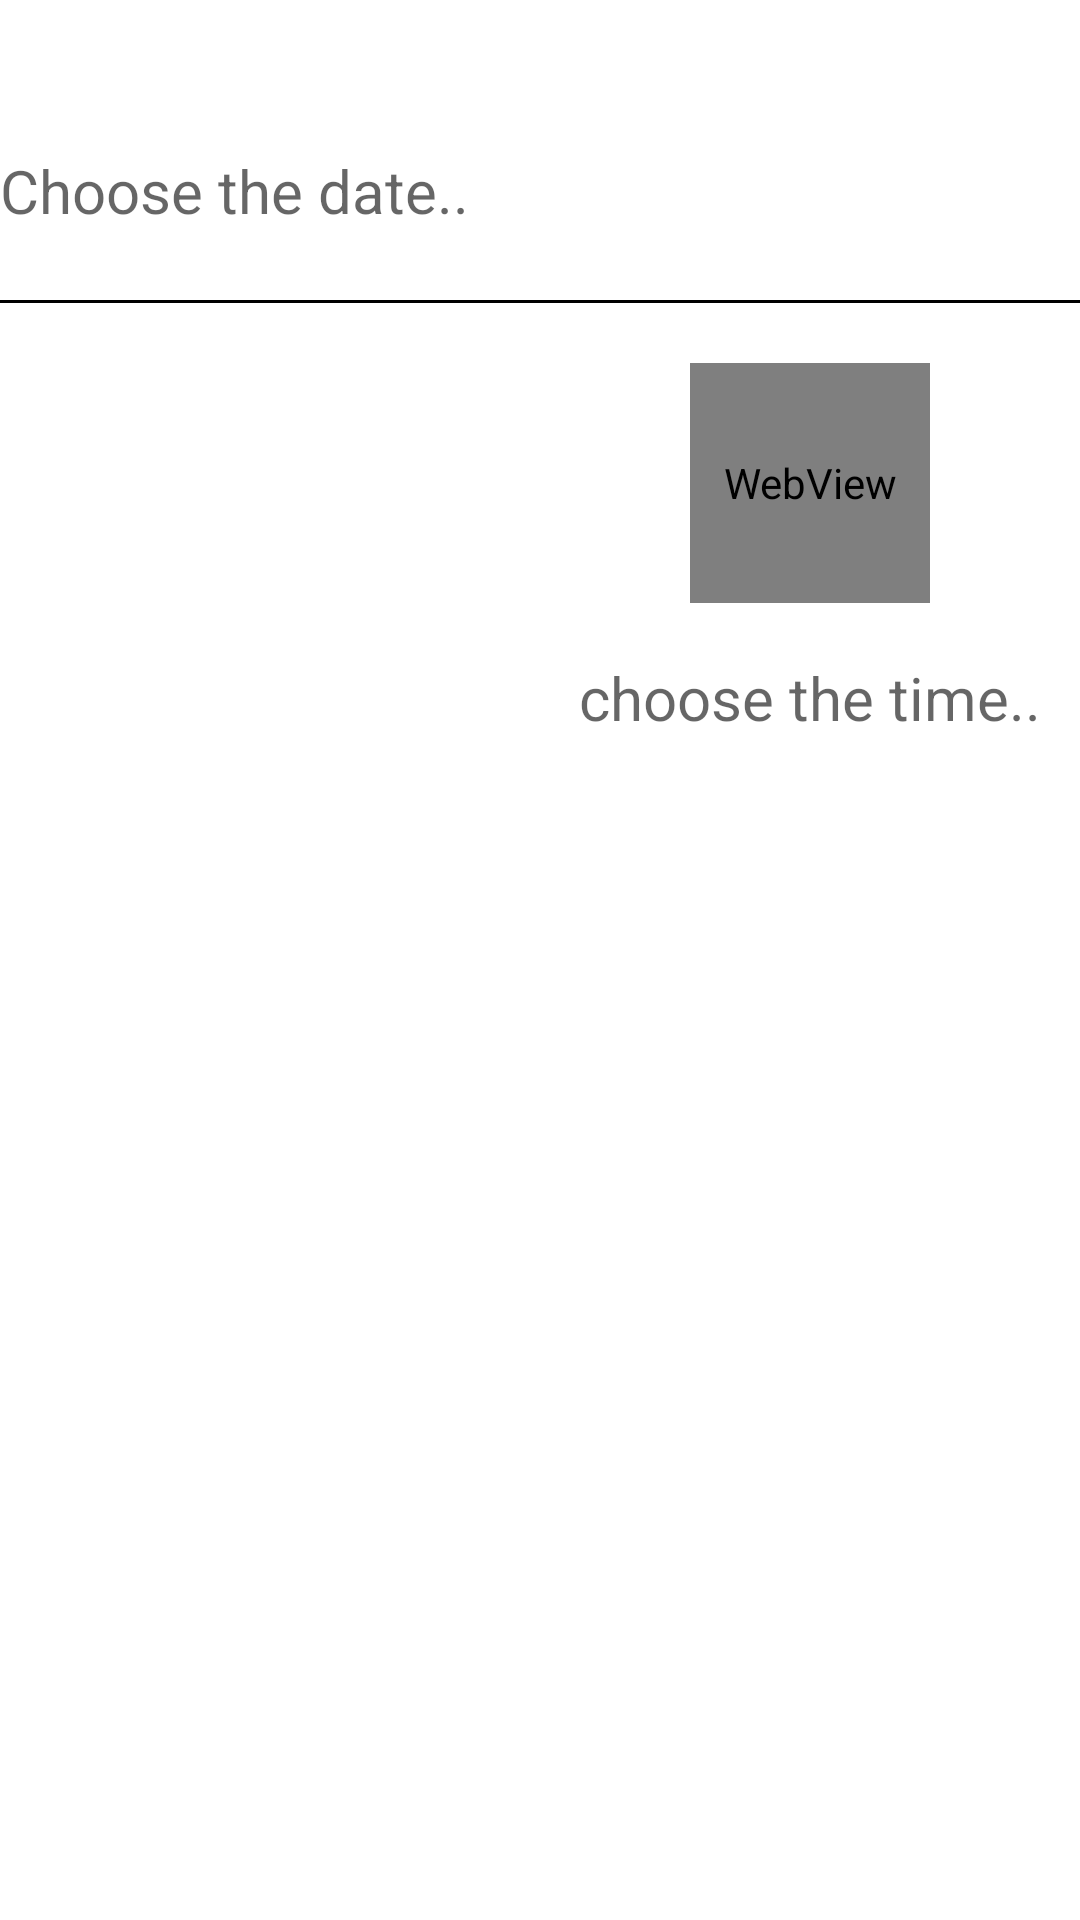

The Android layout XML behind this screen, and the referenced resources:
<!-- AndroidManifest.xml: application theme Theme.MpTourism -->
<!-- res/layout/activity_date_time_picker.xml -->
<?xml version="1.0" encoding="utf-8"?>
<RelativeLayout xmlns:android="http://schemas.android.com/apk/res/android"
    xmlns:app="http://schemas.android.com/apk/res-auto"
    xmlns:tools="http://schemas.android.com/tools"
    android:layout_width="match_parent"
    android:layout_height="match_parent"

    tools:context=".DateTimePicker">


    <ImageView
        android:id="@+id/datePicker"
        android:layout_width="50dp"
        android:layout_height="50dp"
        android:src="@drawable/cal_logo"

        >

    </ImageView>

    <TextView
        android:id="@+id/showDate"
        android:layout_width="wrap_content"
        android:layout_height="50dp"
        android:hint="Choose the date.."
        android:textSize="20sp"
        android:layout_below="@id/datePicker"
        >

    </TextView>
    <View
        android:id="@+id/viewLine"
        android:layout_width="match_parent"
        android:layout_height="1dp"
        android:layout_below="@id/showDate"
        android:background="@color/black"
        ></View>

    <WebView
        android:id="@+id/webvidew"
        android:layout_width="80dp"
        android:layout_height="80dp"
        android:layout_below="@+id/viewLine"
        android:layout_marginTop="20dp"
        android:layout_marginRight="50dp"
        android:layout_alignParentRight="true"

        />


    <TextView
        android:id="@+id/showTime"
        android:layout_width="wrap_content"
        android:layout_height="wrap_content"
        android:layout_below="@id/webvidew"
        android:layout_alignParentRight="true"
        android:layout_marginTop="18dp"
        android:layout_marginRight="13dp"
        android:hint="choose the time.."
        android:textSize="20sp">

    </TextView>

</RelativeLayout>
<!-- resources referenced by this layout -->
<resources>
  <style name="Theme.MpTourism" parent="Theme.MaterialComponents.DayNight.NoActionBar">
          
          <item name="colorPrimary">@color/purple_500</item>
          <item name="colorPrimaryVariant">@color/purple_700</item>
          <item name="colorOnPrimary">@color/white</item>
          
          <item name="colorSecondary">@color/teal_200</item>
          <item name="colorSecondaryVariant">@color/teal_700</item>
          <item name="colorOnSecondary">@color/black</item>
          
          <item name="android:statusBarColor" tools:targetApi="l">?attr/colorPrimaryVariant</item>
          
      </style>
  <!-- not gathered from this repository: default colours our renderer supplied (Android Studio template values) -->
  <color name="purple_500">#FF6200EE</color>
  <color name="purple_700">#FF3700B3</color>
  <color name="teal_200">#FF03DAC5</color>
  <color name="teal_700">#FF018786</color>
  <color name="black">#FF000000</color>
  <color name="white">#FFFFFFFF</color>
</resources>
